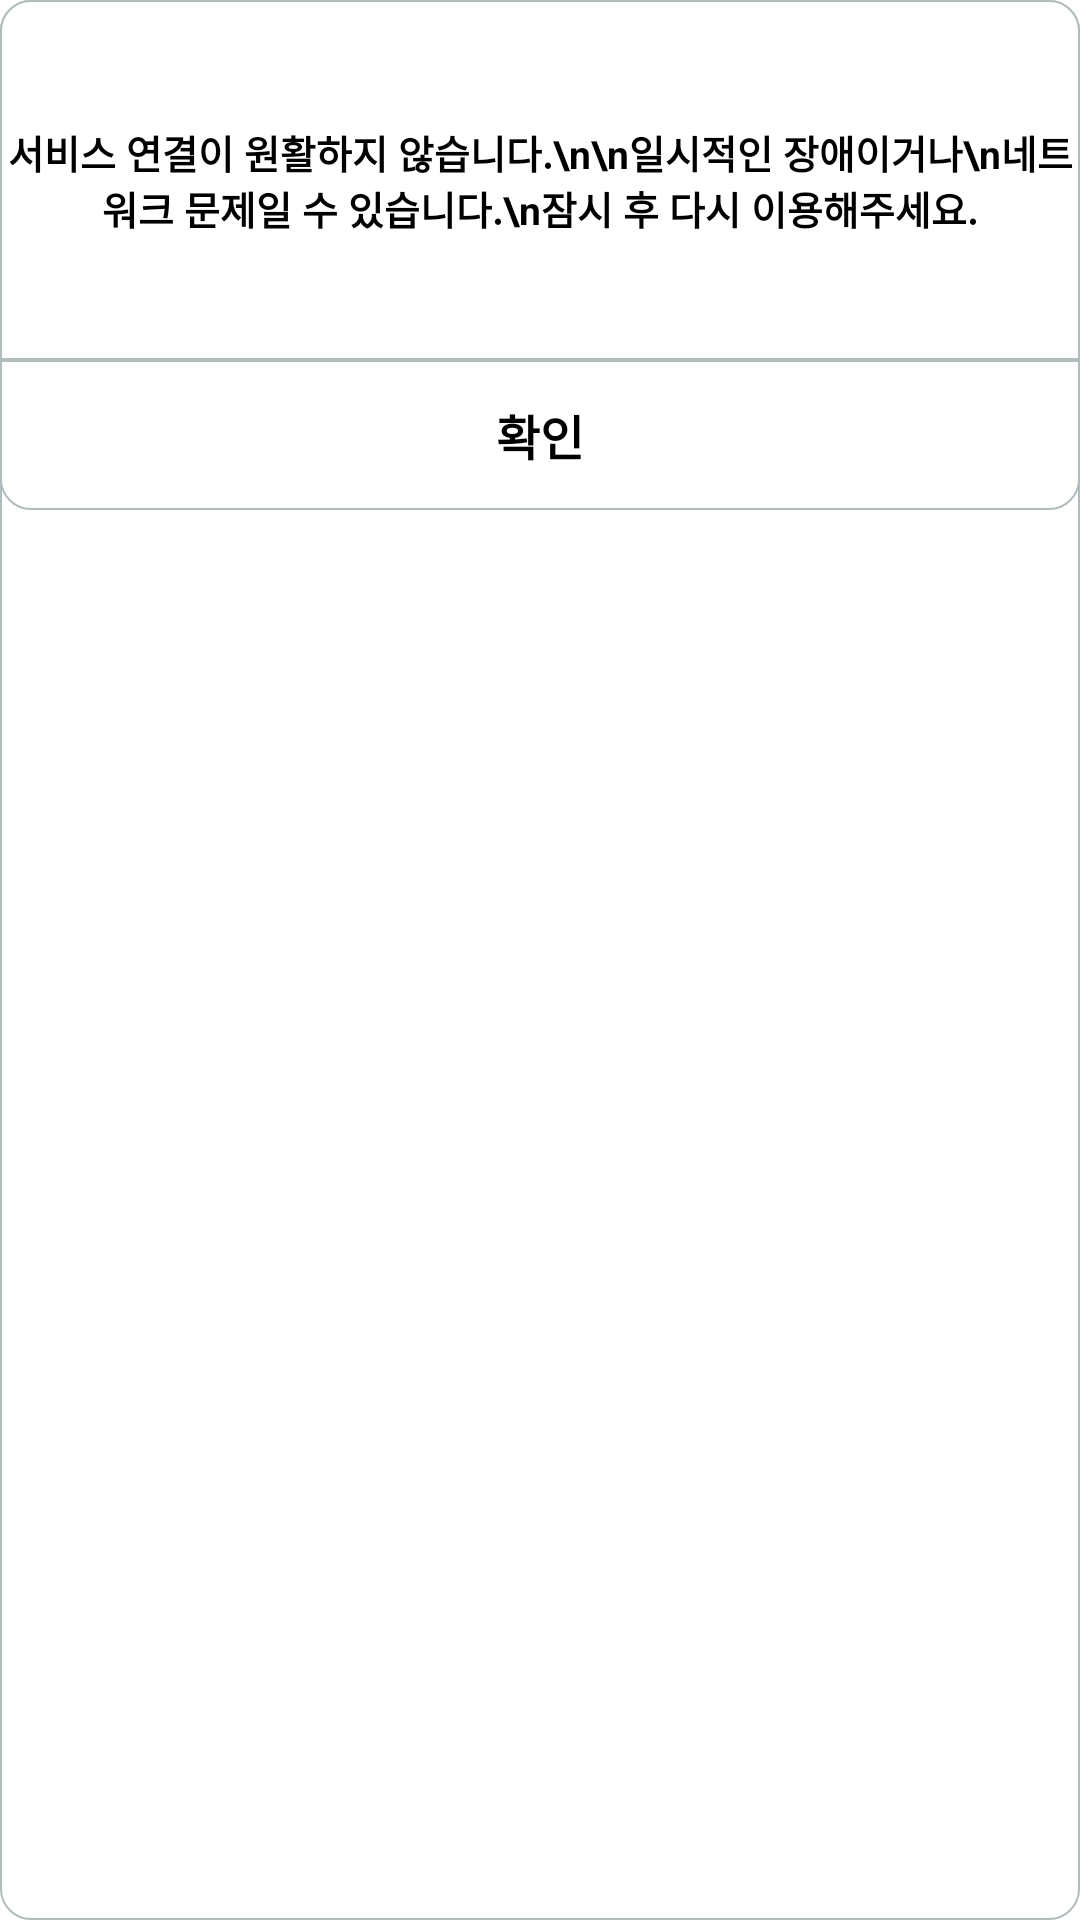

Android layout source for this screen:
<!-- AndroidManifest.xml: application theme Theme.Studylab -->
<!-- res/layout/dialog_soundgram.xml -->
<?xml version="1.0" encoding="utf-8"?>
<LinearLayout xmlns:android="http://schemas.android.com/apk/res/android"
    android:layout_width="300dp"
    android:layout_height="wrap_content"
    android:orientation="vertical"
    android:background="@drawable/rounded_rect_10">

    <TextView
        android:id="@+id/dialog_tv"
        android:layout_width="match_parent"
        android:layout_height="120dp"
        android:background="@drawable/rounded_top_10"
        android:gravity="center"
        android:text="서비스 연결이 원활하지 않습니다.\n\n일시적인 장애이거나\n네트워크 문제일 수 있습니다.\n잠시 후 다시 이용해주세요."
        android:textColor="#000000"
        android:textSize="13dp"
        android:textStyle="bold" />

    <LinearLayout
        android:layout_width="match_parent"
        android:layout_height="wrap_content"
        android:gravity="center"
        android:orientation="horizontal">

        <TextView
            android:id="@+id/confirm_bt"
            android:layout_width="0dp"
            android:layout_height="50dp"
            android:layout_weight="1"
            android:background="@drawable/rounded_bottom_10"
            android:clickable="true"
            android:gravity="center"
            android:text="확인"
            android:textColor="#000000"
            android:textSize="16dp"
            android:textStyle="bold"
            android:focusable="true" />
    </LinearLayout>
</LinearLayout>
<!-- resources referenced by this layout -->
<resources>
  <!-- drawable rounded_bottom_10 (drawable-v24) -->
  <?xml version="1.0" encoding="UTF-8"?>
  <shape xmlns:android="http://schemas.android.com/apk/res/android">
      <solid android:color="#FFFFFF"/>
      <stroke android:width="0.5dip" android:color="#B1BCBE" />
      <corners android:bottomLeftRadius="10dip" android:bottomRightRadius="10dip"/>
      <padding android:left="0dip" android:top="0dip" android:right="0dip" android:bottom="0dip" />
  </shape>
  <!-- drawable rounded_rect_10 (drawable-v24) -->
  <?xml version="1.0" encoding="UTF-8"?>
  <shape xmlns:android="http://schemas.android.com/apk/res/android">
      <solid android:color="#FFFFFF"/>
      <stroke android:width="0.5dip" android:color="#B1BCBE" />
      <corners android:radius="10dip"/>
      <padding android:left="0dip" android:top="0dip" android:right="0dip" android:bottom="0dip" />
  </shape>
  <!-- drawable rounded_top_10 (drawable-v24) -->
  <?xml version="1.0" encoding="UTF-8"?>
  <shape xmlns:android="http://schemas.android.com/apk/res/android">
      <solid android:color="#FFFFFF"/>
      <stroke android:width="0.5dip" android:color="#B1BCBE" />
      <corners android:topLeftRadius="10dip" android:topRightRadius="10dip"/>
      <padding android:left="0dip" android:top="0dip" android:right="0dip" android:bottom="0dip" />
  </shape>
  <style name="Theme.Studylab" parent="Theme.MaterialComponents.DayNight.DarkActionBar">
          
          <item name="colorPrimary">@color/purple_500</item>
          <item name="colorPrimaryVariant">@color/purple_700</item>
          <item name="colorOnPrimary">@color/white</item>
          
          <item name="colorSecondary">@color/teal_200</item>
          <item name="colorSecondaryVariant">@color/teal_700</item>
          <item name="colorOnSecondary">@color/black</item>
          
          <item name="android:statusBarColor">?attr/colorPrimaryVariant</item>
          
      </style>
  <color name="purple_500">#FF6200EE</color>
  <color name="purple_700">#FF3700B3</color>
  <color name="white">#FFFFFFFF</color>
  <color name="teal_200">#FF03DAC5</color>
  <color name="teal_700">#FF018786</color>
  <color name="black">#FF000000</color>
</resources>
